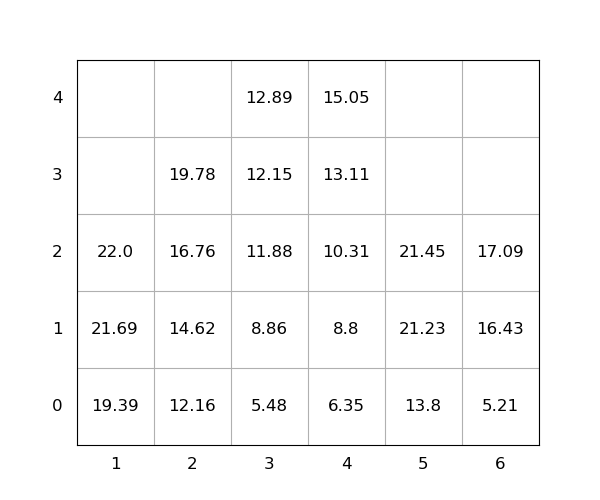

The table this chart was drawn from, first rows:
idx, loc_x, loc_y, loc_z, weight, group, score, seq, reloc, size(ft)
1, 1, 0, 0, 19.39, 0, 19.39, 0, 0, 20
2, 2, 0, 0, 12.16, 0, 12.16, 0, 0, 20
3, 5, 0, 0, 13.8, 0, 13.8, 0, 0, 20
4, 3, 0, 0, 5.48, 0, 5.48, 0, 0, 20
5, 1, 0, 1, 21.69, 0, 21.69, 0, 0, 20
6, 2, 0, 1, 14.62, 0, 14.62, 1, 0, 20
7, 3, 0, 1, 8.86, 0, 8.86, 2, 0, 20
8, 4, 0, 0, 6.35, 0, 6.35, 3, 0, 20
9, 3, 0, 2, 11.88, 0, 11.88, 4, 0, 20
10, 1, 0, 2, 22.0, 0, 22.0, 5, 0, 20
11, 4, 0, 1, 8.8, 0, 8.8, 6, 0, 20
12, 5, 0, 1, 21.23, 0, 21.23, 7, 0, 20
13, 4, 0, 2, 10.31, 0, 10.31, 8, 0, 20
14, 5, 0, 2, 21.45, 0, 21.45, 9, 0, 20
15, 2, 0, 2, 16.76, 0, 16.76, 10, 0, 20
16, 3, 0, 3, 12.15, 0, 12.15, 11, 0, 20
17, 2, 0, 3, 19.78, 0, 19.78, 12, 0, 20
18, 4, 0, 3, 13.11, 0, 13.11, 13, 0, 20
19, 4, 0, 4, 15.05, 0, 15.05, 14, 0, 20
20, 6, 0, 0, 5.21, 0, 5.21, 15, 0, 20
21, 6, 0, 1, 16.43, 0, 16.43, 16, 0, 20
22, 6, 0, 2, 17.09, 0, 17.09, 17, 0, 20
23, 3, 0, 4, 12.89, 0, 12.89, 18, 0, 20
